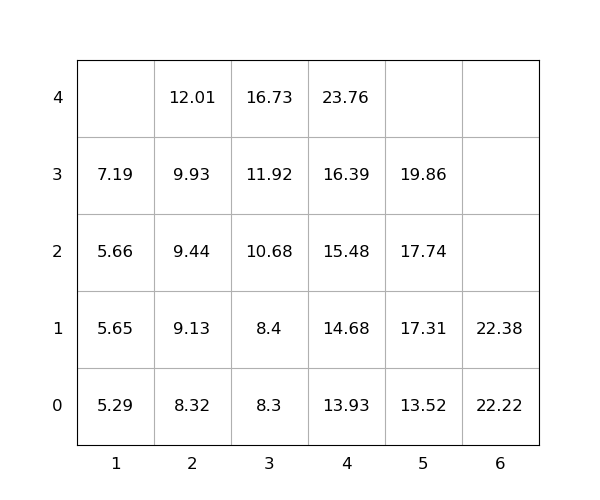

Data behind this chart, as committed beside it:
idx, loc_x, loc_y, loc_z, weight, seq, emerg, reloc, size(ft)
1, 4, 0, 4, 23.76, 1, 0, 0, 20
2, 5, 0, 2, 17.74, 2, 0, 0, 20
3, 1, 0, 0, 5.29, 3, 0, 0, 20
4, 1, 0, 2, 5.66, 4, 0, 0, 20
5, 2, 0, 2, 9.44, 5, 0, 0, 20
6, 4, 0, 0, 13.93, 6, 0, 0, 20
7, 4, 0, 3, 16.39, 7, 0, 0, 20
8, 1, 0, 1, 5.65, 8, 0, 0, 20
9, 2, 0, 3, 9.93, 9, 0, 0, 20
10, 3, 0, 2, 10.68, 10, 0, 0, 20
11, 5, 0, 0, 13.52, 11, 0, 0, 20
12, 2, 0, 1, 9.13, 12, 0, 0, 20
13, 1, 0, 3, 7.19, 13, 0, 0, 20
14, 3, 0, 0, 8.3, 14, 0, 0, 20
15, 3, 0, 4, 16.73, 15, 0, 0, 20
16, 6, 0, 1, 22.38, 16, 0, 0, 20
17, 2, 0, 4, 12.01, 17, 0, 0, 20
18, 2, 0, 0, 8.32, 18, 0, 0, 20
19, 6, 0, 0, 22.22, 19, 0, 0, 20
20, 4, 0, 2, 15.48, 20, 0, 0, 20
21, 3, 0, 1, 8.4, 21, 0, 0, 20
22, 3, 0, 3, 11.92, 22, 0, 0, 20
23, 5, 0, 3, 19.86, 23, 0, 0, 20
24, 4, 0, 1, 14.68, 24, 0, 0, 20
25, 5, 0, 1, 17.31, 25, 0, 0, 20
